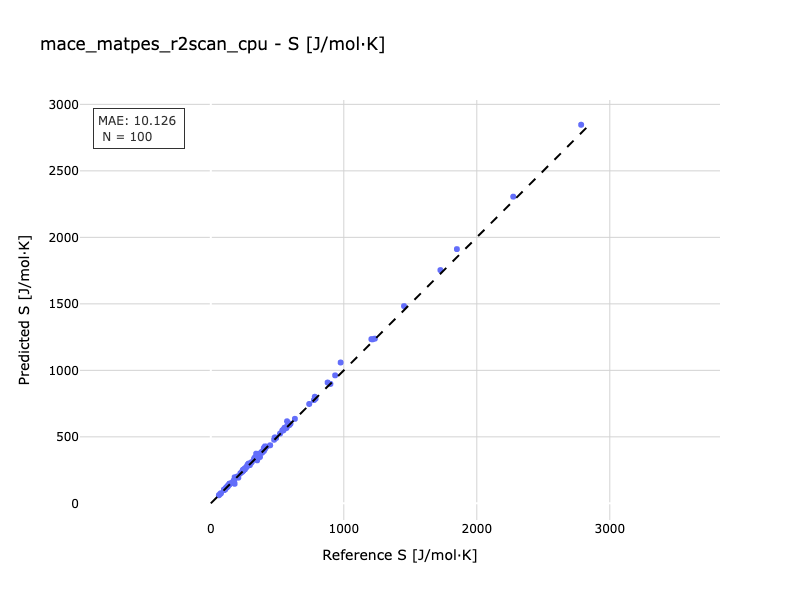

Data behind this chart, as committed beside it:
Reference, Predicted
106, 103.9
339.5, 343.2
1215, 1233
241.5, 246.6
411.2, 420.3
787.9, 787.1
899.5, 897.9
398.7, 393.3
253.6, 261.2
206.8, 193.1
349.2, 344.9
344.9, 348.5
301.7, 303.5
293.3, 287.8
179.2, 147.1
76.85, 76.49
554.9, 562.1
139.8, 141.1
121.8, 122.4
332.3, 335.6
126.7, 127.7
491.2, 491.9
599.1, 599.2
340.3, 340.9
140.3, 148.6
333.9, 346.7
241.7, 243.8
632.2, 635.6
116.7, 120.1
99.27, 103.9
476, 478.3
200, 202.2
222, 225.8
545.7, 548.8
568.9, 566.8
591.4, 589
383.4, 387.5
573.2, 617
406, 406.9
326.6, 333.8
419.5, 426.5
554.5, 568.2
248.1, 253.3
385.6, 380.9
156.3, 153.6
276.7, 282.6
573.4, 579.7
369.8, 348.7
348.9, 323.6
140, 144.7
1726, 1754
1453, 1483
242, 252.5
265, 269.4
520.5, 524.5
308.1, 310.9
976.3, 1059
539.2, 548.1
237.5, 240.7
179, 196.1
... 40 more rows
